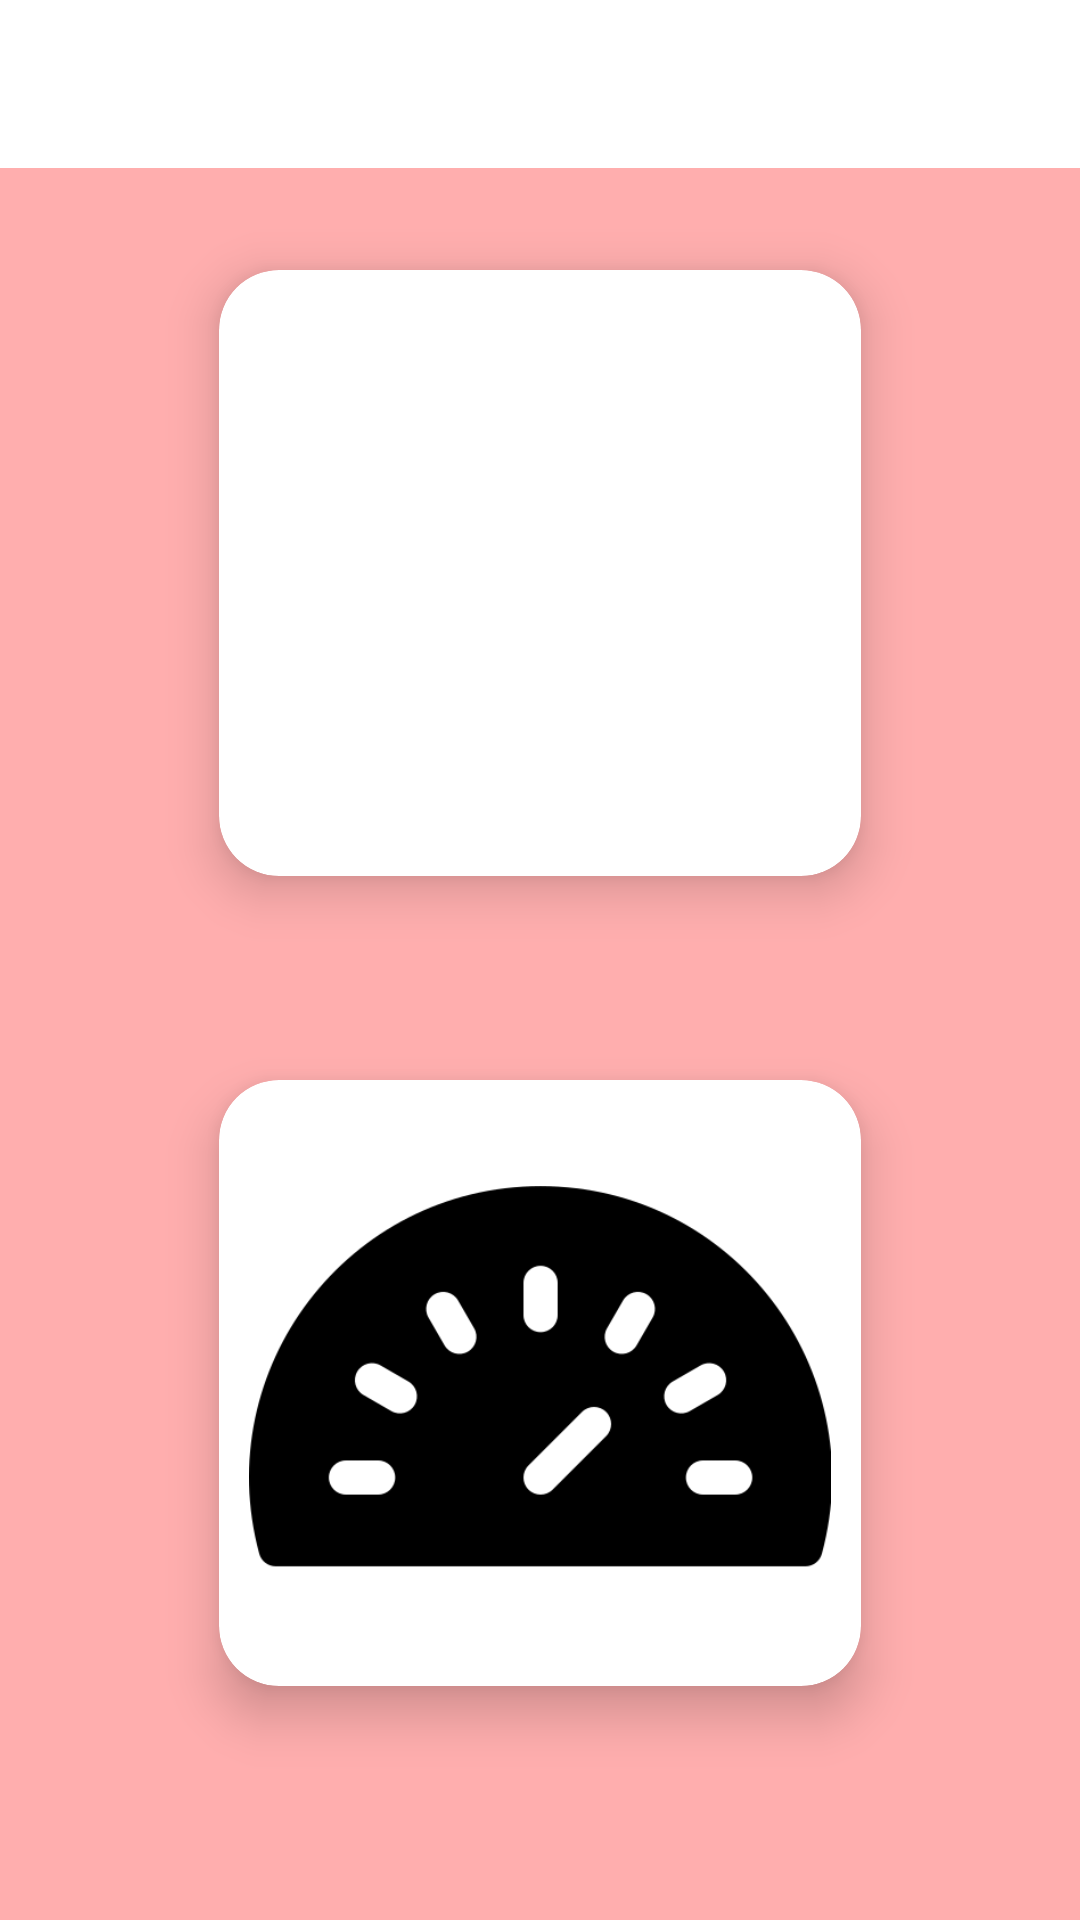

Produce the Android XML layout that renders to this screen, including the resource entries it uses.
<!-- AndroidManifest.xml: application theme Theme.WorkoutApp -->
<!-- res/layout/activity_home.xml -->
<?xml version="1.0" encoding="utf-8"?>
<LinearLayout
    xmlns:android="http://schemas.android.com/apk/res/android"
    xmlns:app="http://schemas.android.com/apk/res-auto"
    xmlns:tools="http://schemas.android.com/tools"
    android:layout_width="match_parent"
    android:layout_height="match_parent"
    tools:context=".Home"
    android:orientation="vertical"
    android:background="@drawable/_bg__android_small___1_ek2_shape"
    >

    <androidx.appcompat.widget.Toolbar
        android:id="@+id/toolbar_home"
        android:layout_width="match_parent"
        android:layout_height="?android:attr/actionBarSize"
        android:background="#FFFFFF" />

    <androidx.cardview.widget.CardView
        android:id="@+id/exerciseStart"
        android:layout_width="250dp"
        android:layout_height="250dp"
        app:cardElevation="10dp"
        app:cardCornerRadius="20dp"
        android:layout_margin="10dp"
        app:cardBackgroundColor="@color/white"
        app:cardMaxElevation="12dp"
        app:cardPreventCornerOverlap="true"
        app:cardUseCompatPadding="true"
        android:layout_gravity="center_horizontal">
        <ImageView
            android:contentDescription="@string/start_string"
            android:layout_width="match_parent"
            android:layout_height="match_parent"
            android:src="@drawable/exercise1"
            android:layout_gravity="center">

        </ImageView>

    </androidx.cardview.widget.CardView>

    <androidx.cardview.widget.CardView
        android:id="@+id/bmi_check"
        android:layout_width="250dp"
        android:layout_height="250dp"
        app:cardElevation="10dp"
        app:cardCornerRadius="20dp"
        android:layout_margin="10dp"
        app:cardBackgroundColor="@color/white"
        app:cardMaxElevation="12dp"
        app:cardPreventCornerOverlap="true"
        app:cardUseCompatPadding="true"
        android:layout_gravity="center_horizontal">
        <ImageView
            android:contentDescription="@string/start_string"
            android:layout_width="match_parent"
            android:layout_height="match_parent"
            android:src="@drawable/bmi"
            android:layout_gravity="center"
            android:padding="10dp"
            >

        </ImageView>

    </androidx.cardview.widget.CardView>


</LinearLayout>
<!-- resources referenced by this layout -->
<resources>
  <color name="white">#FFFFFFFF</color>
  <!-- drawable _bg__android_small___1_ek2_shape (drawable) -->
  <shape android:shape="rectangle" xmlns:android="http://schemas.android.com/apk/res/android">
  
  <solid android:color="@color/_bg__android_small___1_ek2_color" /></shape>
  <!-- drawable bmi: png bitmap (drawable, 10878 bytes) -->
  <string name="start_string">START</string>
  <style name="Theme.WorkoutApp" parent="Theme.MaterialComponents.DayNight.NoActionBar">
          
          <item name="colorPrimary">@color/purple_500</item>
          <item name="colorPrimaryVariant">@color/purple_700</item>
          <item name="colorOnPrimary">@color/white</item>
          
          <item name="colorSecondary">@color/teal_200</item>
          <item name="colorSecondaryVariant">@color/teal_700</item>
          <item name="colorOnSecondary">@color/black</item>
          
          <item name="android:statusBarColor">?attr/colorPrimaryVariant</item>
          
      </style>
  <color name="_bg__android_small___1_ek2_color">#FFAEAE</color>
  <color name="purple_500">#FF6200EE</color>
  <color name="purple_700">#FF3700B3</color>
  <color name="teal_200">#FF03DAC5</color>
  <color name="teal_700">#FF018786</color>
  <color name="black">#FF000000</color>
</resources>
